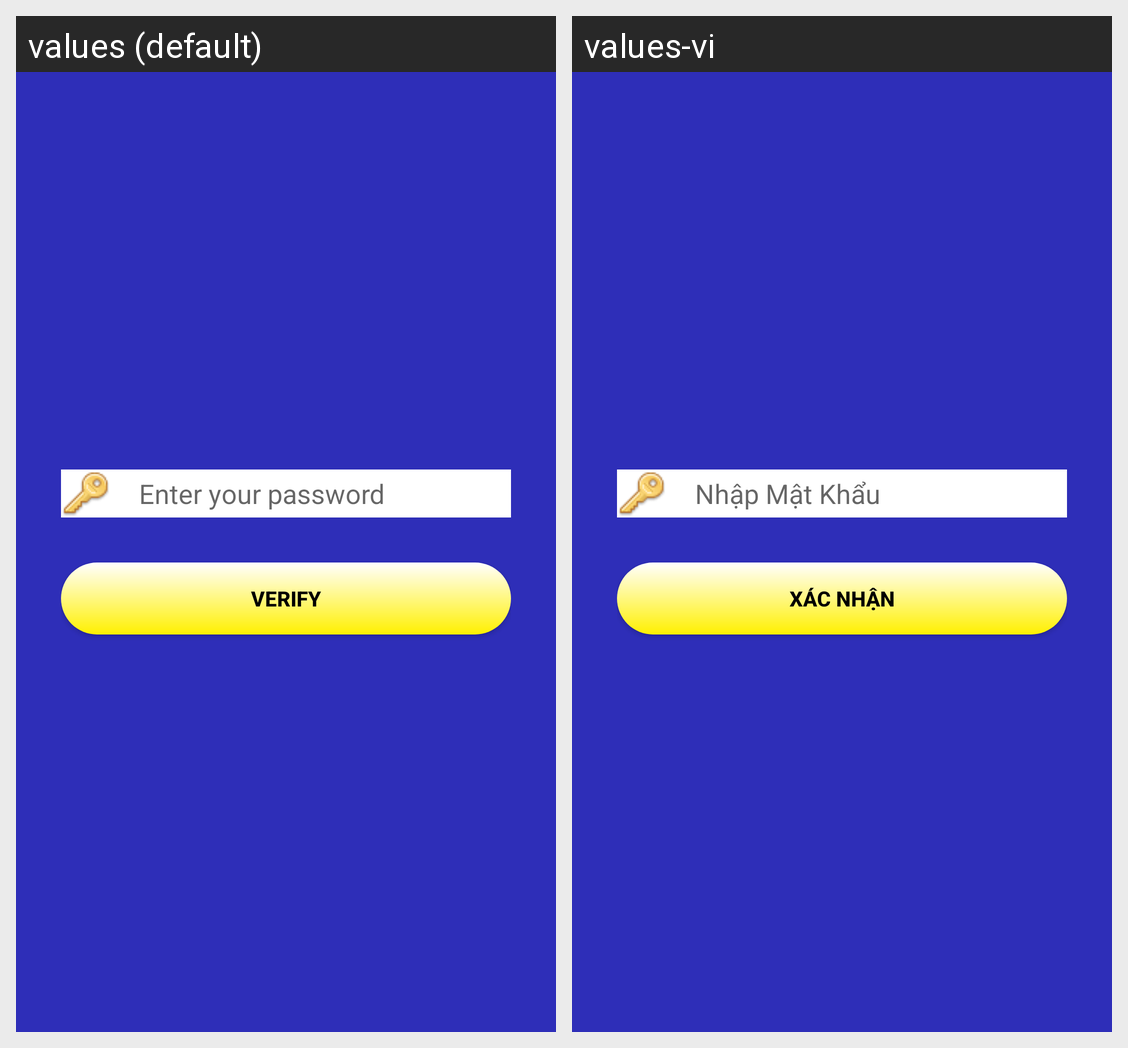

Here is an Android app screen in its default locale and in the app's own translations. Write out the translated-string differences for the strings that appear on this screen.
Android screen res/layout/activity_verify_password.xml rendered under 2 locales, left to right: values (default), values-vi. Device: Nexus 5 (rendered at 1080×1920; each locale shown at half size, 540×960, under a caption strip naming it); theme AppTheme.
Strings drawn on this screen, with the default value and each locale's value (text and hints the layout hard-codes, and strings that could not be matched under every locale, appear in the picture but are not listed):

edit_text_password_register
  values: Enter your password
  values-vi: Nhập Mật Khẩu

verify
  values: Verify
  values-vi: Xác nhận
